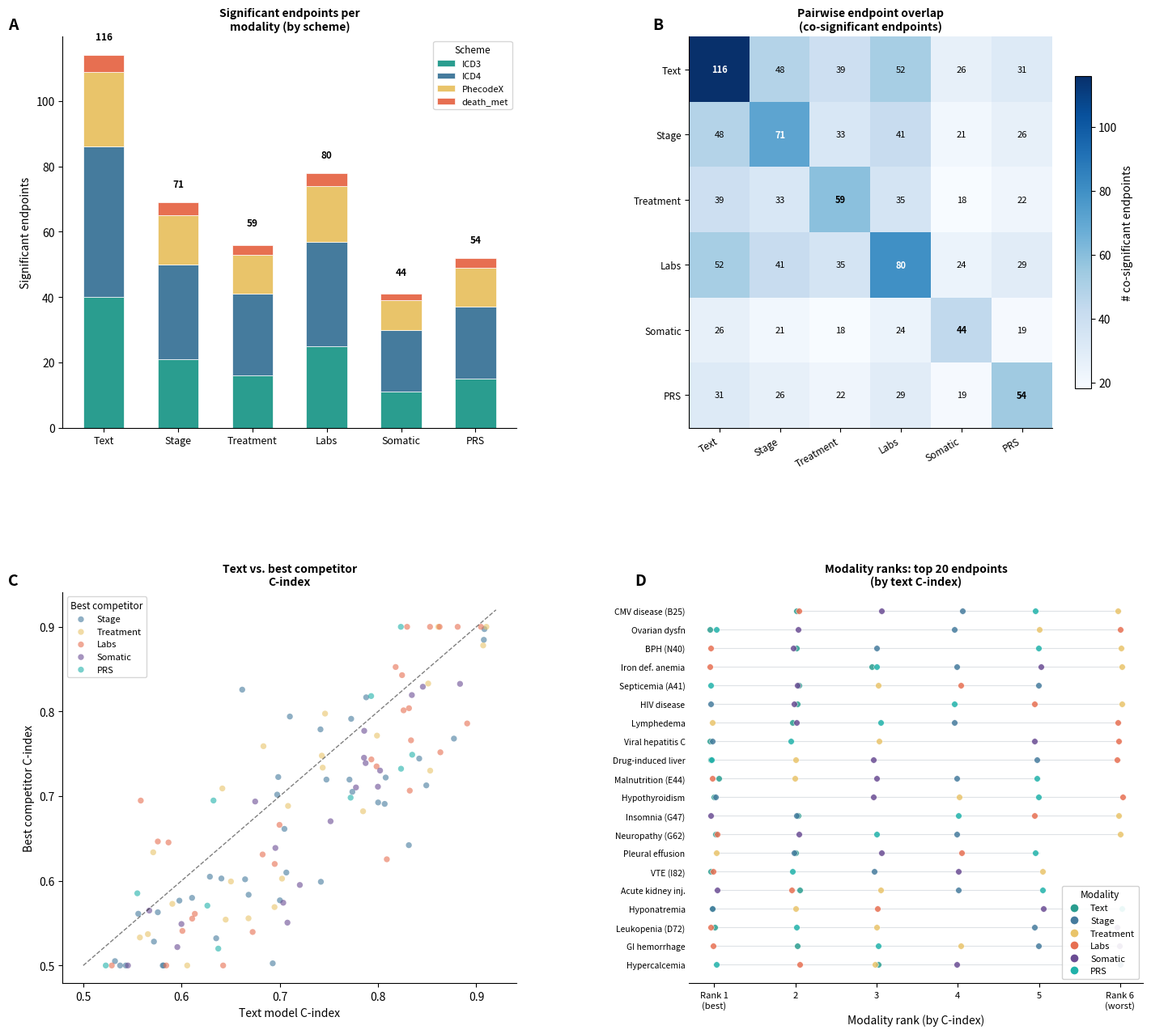

This chart was generated by the following Python code: (Note: this script raises an exception after producing the figure.)
import numpy as np
import matplotlib
matplotlib.use('Agg')
import matplotlib.pyplot as plt
import matplotlib.gridspec as gridspec
from matplotlib.lines import Line2D
import matplotlib.patches as mpatches

rng = np.random.default_rng(42)

plt.rcParams.update({
    'font.family': 'sans-serif', 'font.size': 10,
    'axes.spines.top': False, 'axes.spines.right': False,
    'axes.linewidth': 0.8, 'figure.facecolor': 'white',
    'axes.facecolor': 'white',
})

TEAL  = '#2a9d8f'; BLUE2 = '#457b9d'; AMBER = '#e9c46a'
CORAL = '#e76f51'; BLUE1 = '#264653'; DKGRAY = '#495057'
LGRAY = '#dee2e6'; PURPLE = '#6a4c93'

modalities = ['Text', 'Stage', 'Treatment', 'Labs', 'Somatic', 'PRS']
mod_colors  = [TEAL, BLUE2, AMBER, CORAL, PURPLE, '#20b2aa']
scheme_colors = [TEAL, BLUE2, AMBER, CORAL]
scheme_names  = ['ICD3', 'ICD4', 'PhecodeX', 'death_met']

fig = plt.figure(figsize=(15, 13), constrained_layout=False)
gs = gridspec.GridSpec(2, 2, figure=fig, hspace=0.42, wspace=0.38,
                       left=0.08, right=0.97, top=0.96, bottom=0.06)

ax_A = fig.add_subplot(gs[0, 0])
ax_B = fig.add_subplot(gs[0, 1])
ax_C = fig.add_subplot(gs[1, 0])
ax_D = fig.add_subplot(gs[1, 1])

def add_label(ax, txt, x=-0.12, y=1.05):
    ax.text(x, y, txt, transform=ax.transAxes,
            fontsize=14, fontweight='bold', va='top', ha='left')

# ══════════════════════════════════════════════════════════════════════════════
# PANEL A — stacked bar: significant endpoints per modality × scheme
# ══════════════════════════════════════════════════════════════════════════════
add_label(ax_A, 'A')
# totals: Text=116, Stage=71, Treatment=59, Labs=80, Somatic=44, PRS=54
totals = [116, 71, 59, 80, 44, 54]
# distribute across schemes (ICD3, ICD4, PhecodeX, death_met)
scheme_fracs = np.array([[0.35, 0.40, 0.20, 0.05],
                          [0.30, 0.42, 0.22, 0.06],
                          [0.28, 0.44, 0.22, 0.06],
                          [0.32, 0.40, 0.22, 0.06],
                          [0.27, 0.45, 0.22, 0.06],
                          [0.29, 0.42, 0.23, 0.06]])
seg_counts = (scheme_fracs * np.array(totals)[:,None]).astype(int)

x = np.arange(len(modalities))
bottoms = np.zeros(len(modalities))
for si, (sc, sn) in enumerate(zip(scheme_colors, scheme_names)):
    vals = seg_counts[:, si]
    bars = ax_A.bar(x, vals, bottom=bottoms, color=sc, label=sn,
                    width=0.55, edgecolor='white', linewidth=0.5)
    bottoms += vals

ax_A.set_xticks(x)
ax_A.set_xticklabels(modalities, fontsize=9)
ax_A.set_ylabel('Significant endpoints', fontsize=10)
ax_A.set_title('Significant endpoints per\nmodality (by scheme)', fontsize=10, fontweight='bold')
ax_A.legend(title='Scheme', fontsize=8, title_fontsize=8.5, loc='upper right',
            frameon=True, framealpha=0.8)
# total count on top of each bar
for xi, tot in zip(x, totals):
    ax_A.text(xi, tot + 2, str(tot), ha='center', va='bottom', fontsize=8.5,
              fontweight='bold')

# ══════════════════════════════════════════════════════════════════════════════
# PANEL B — pairwise overlap heatmap
# ══════════════════════════════════════════════════════════════════════════════
add_label(ax_B, 'B', x=-0.10)
totals_b = [116, 71, 59, 80, 44, 54]
# symmetric overlap matrix
overlap = np.array([
    [116,  48,  39,  52,  26,  31],
    [ 48,  71,  33,  41,  21,  26],
    [ 39,  33,  59,  35,  18,  22],
    [ 52,  41,  35,  80,  24,  29],
    [ 26,  21,  18,  24,  44,  19],
    [ 31,  26,  22,  29,  19,  54],
], dtype=float)

im = ax_B.imshow(overlap, cmap='Blues', aspect='auto')
ax_B.set_xticks(range(6)); ax_B.set_yticks(range(6))
ax_B.set_xticklabels(modalities, fontsize=8.5, rotation=30, ha='right')
ax_B.set_yticklabels(modalities, fontsize=8.5)
ax_B.set_title('Pairwise endpoint overlap\n(co-significant endpoints)',
               fontsize=10, fontweight='bold')
for i in range(6):
    for j in range(6):
        clr = 'white' if overlap[i,j] > 60 else 'black'
        ax_B.text(j, i, str(int(overlap[i,j])), ha='center', va='center',
                  fontsize=8, color=clr, fontweight='bold' if i==j else 'normal')
plt.colorbar(im, ax=ax_B, shrink=0.8, label='# co-significant endpoints')

# ══════════════════════════════════════════════════════════════════════════════
# PANEL C — text vs best-competitor scatter
# ══════════════════════════════════════════════════════════════════════════════
add_label(ax_C, 'C')
n_pts = 120
text_ci = rng.uniform(0.52, 0.92, n_pts)
# best competitor is within -0.1 to +0.05 of text
best_ci = text_ci + rng.normal(-0.04, 0.07, n_pts)
best_ci = np.clip(best_ci, 0.50, 0.90)
winning_mod = rng.choice(['Stage','Treatment','Labs','Somatic','PRS'],
                          n_pts, p=[0.30,0.22,0.25,0.13,0.10])
for mod, clr in zip(['Stage','Treatment','Labs','Somatic','PRS'],
                    [BLUE2, AMBER, CORAL, PURPLE, '#20b2aa']):
    mask = winning_mod == mod
    ax_C.scatter(text_ci[mask], best_ci[mask], color=clr,
                 s=28, alpha=0.6, label=mod, edgecolors='none')

diag = np.linspace(0.50, 0.92, 100)
ax_C.plot(diag, diag, 'k--', lw=1, alpha=0.5)
ax_C.set_xlabel('Text model C-index', fontsize=10)
ax_C.set_ylabel('Best competitor C-index', fontsize=10)
ax_C.set_title('Text vs. best competitor\nC-index', fontsize=10, fontweight='bold')
ax_C.legend(title='Best competitor', fontsize=8, title_fontsize=8.5,
            loc='upper left', frameon=True, framealpha=0.8)

# ══════════════════════════════════════════════════════════════════════════════
# PANEL D — modality rank strip chart (bump-style)
# ══════════════════════════════════════════════════════════════════════════════
add_label(ax_D, 'D', x=-0.12)

endpoint_names = [
    'CMV disease (B25)', 'Ovarian dysfn', 'BPH (N40)',
    'Iron def. anemia', 'Septicemia (A41)', 'HIV disease',
    'Lymphedema', 'Viral hepatitis C', 'Drug-induced liver',
    'Malnutrition (E44)', 'Hypothyroidism', 'Insomnia (G47)',
    'Neuropathy (G62)', 'Pleural effusion', 'VTE (I82)',
    'Acute kidney inj.', 'Hyponatremia', 'Leukopenia (D72)',
    'GI hemorrhage', 'Hypercalcemia',
]
n_ep = len(endpoint_names)

# generate plausible ranks (1–6) for each modality per endpoint
rank_data = np.zeros((n_ep, 6), dtype=int)
for i in range(n_ep):
    rank_data[i] = rng.permutation(6) + 1

# Text is usually rank 1-2
rank_data[:, 0] = rng.choice([1, 2, 3], n_ep, p=[0.65, 0.25, 0.10])

y_pos = np.arange(n_ep)
jitter_strength = 0.06

for mod_idx, (mod, clr) in enumerate(zip(modalities, mod_colors)):
    ranks = rank_data[:, mod_idx]
    ax_D.scatter(ranks + rng.uniform(-jitter_strength, jitter_strength, n_ep),
                 y_pos, color=clr, s=30, zorder=4, alpha=0.85,
                 edgecolors='white', linewidths=0.4)

# connect dots with thin lines per endpoint
for i in range(n_ep):
    sorted_ranks = np.sort(rank_data[i])
    ax_D.plot([sorted_ranks[0], sorted_ranks[-1]], [i, i],
              color=LGRAY, lw=0.8, zorder=2)

ax_D.set_yticks(y_pos)
ax_D.set_yticklabels(endpoint_names, fontsize=7.5)
ax_D.set_xticks([1, 2, 3, 4, 5, 6])
ax_D.set_xticklabels(['Rank 1\n(best)', '2', '3', '4', '5', 'Rank 6\n(worst)'], fontsize=8)
ax_D.set_xlabel('Modality rank (by C-index)', fontsize=10)
ax_D.set_title('Modality ranks: top 20 endpoints\n(by text C-index)', fontsize=10, fontweight='bold')
ax_D.set_ylim(-1, n_ep)
ax_D.invert_yaxis()
ax_D.spines['left'].set_visible(False)
ax_D.tick_params(axis='y', length=0)

leg_handles = [Line2D([0],[0], marker='o', color='w', markerfacecolor=clr,
                       markersize=8, label=mod)
               for mod, clr in zip(modalities, mod_colors)]
ax_D.legend(handles=leg_handles, title='Modality', fontsize=8,
            title_fontsize=8.5, loc='lower right', frameon=True, framealpha=0.9)

out = '/Users/connorpa/Documents/BIG PhD/Gusev Lab/Projects/Clinical Embeddings/clinical_text_embedding_project/manuscript_figures/mockups/figure3_feature_comps_v2.png'
fig.savefig(out, dpi=150, bbox_inches='tight', facecolor='white')
print(f'Saved {out}')
